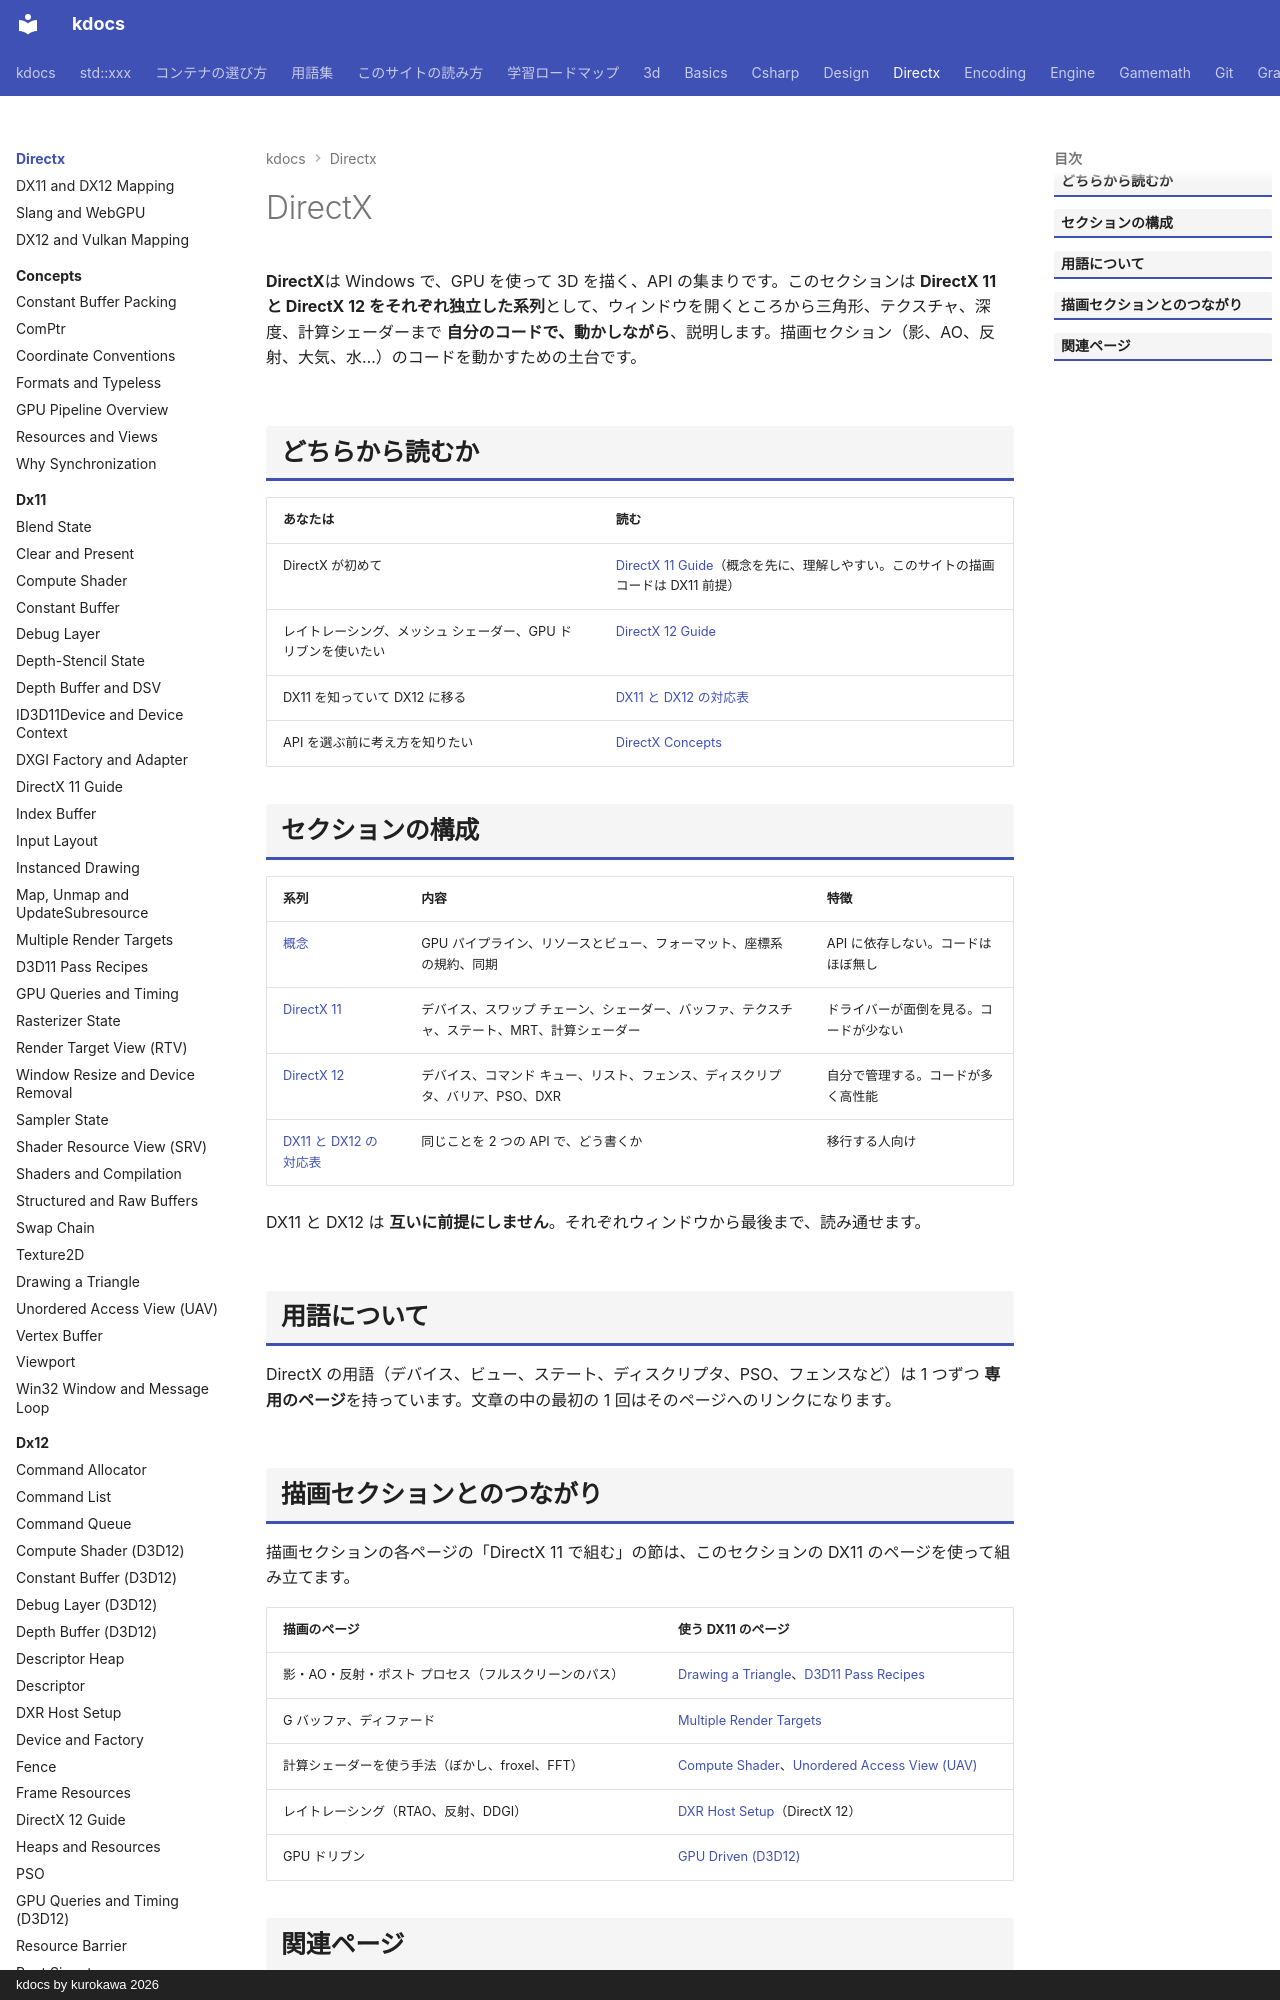

repository: qwzxdf/kdocs · page: directx/index.html · generator: mkdocs · copyright: kdocs by kurokawa 2026

---
title: DirectX
tags:
  - DirectX
---

# DirectX

<strong>DirectX</strong>は Windows で、GPU を使って 3D を描く、API の集まりです。このセクションは <strong>DirectX 11 と DirectX 12 をそれぞれ独立した系列</strong>として、ウィンドウを開くところから三角形、テクスチャ、深度、計算シェーダーまで <strong>自分のコードで、動かしながら</strong>、説明します。描画セクション（影、AO、反射、大気、水…）のコードを動かすための土台です。

## どちらから読むか

| あなたは | 読む |
| --- | --- |
| DirectX が初めて | [DirectX 11 Guide](dx11/index.md)（概念を先に、理解しやすい。このサイトの描画コードは DX11 前提） |
| レイトレーシング、メッシュ シェーダー、GPU ドリブンを使いたい | [DirectX 12 Guide](dx12/index.md) |
| DX11 を知っていて DX12 に移る | [DX11 と DX12 の対応表](compare.md) |
| API を選ぶ前に考え方を知りたい | [DirectX Concepts](concepts/index.md) |

## セクションの構成

| 系列 | 内容 | 特徴 |
| --- | --- | --- |
| [概念](concepts/index.md) | GPU パイプライン、リソースとビュー、フォーマット、座標系の規約、同期 | API に依存しない。コードはほぼ無し |
| [DirectX 11](dx11/index.md) | デバイス、スワップ チェーン、シェーダー、バッファ、テクスチャ、ステート、MRT、計算シェーダー | ドライバーが面倒を見る。コードが少ない |
| [DirectX 12](dx12/index.md) | デバイス、コマンド キュー、リスト、フェンス、ディスクリプタ、バリア、PSO、DXR | 自分で管理する。コードが多く高性能 |
| [DX11 と DX12 の対応表](compare.md) | 同じことを 2 つの API で、どう書くか | 移行する人向け |

DX11 と DX12 は <strong>互いに前提にしません</strong>。それぞれウィンドウから最後まで、読み通せます。

## 用語について

DirectX の用語（デバイス、ビュー、ステート、ディスクリプタ、PSO、フェンスなど）は 1 つずつ <strong>専用のページ</strong>を持っています。文章の中の最初の 1 回はそのページへのリンクになります。
